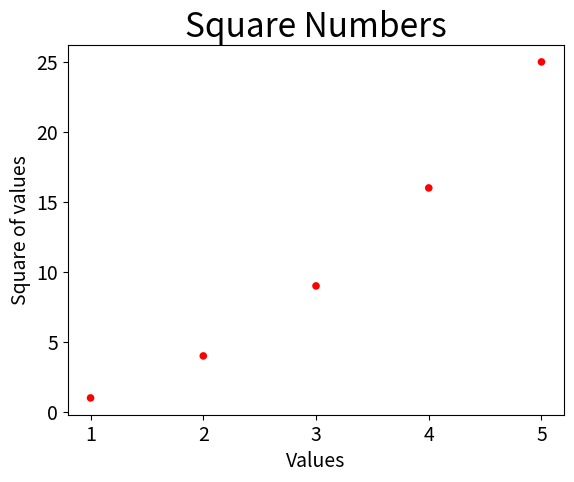

Reproduce this figure in Python.
import matplotlib.pyplot as plt
# scatter means individual points, we can customize that with colors and size or anything, we can customize every single point in the plot
x_values = [1, 2, 3, 4, 5]
y_values = [1, 4, 9, 16, 25]
plt.scatter(x_values, y_values, c= 'red', edgecolor='none', s=30) #edgecolor for only solid blue points
#set chart title and label axes
plt.title("Square Numbers", fontsize=24)
plt.xlabel("Values", fontsize=14)
plt.ylabel("Square of values", fontsize=14)
#set size of a tick labels
plt.tick_params(axis='both', which='major', labelsize=14)

plt.show()
